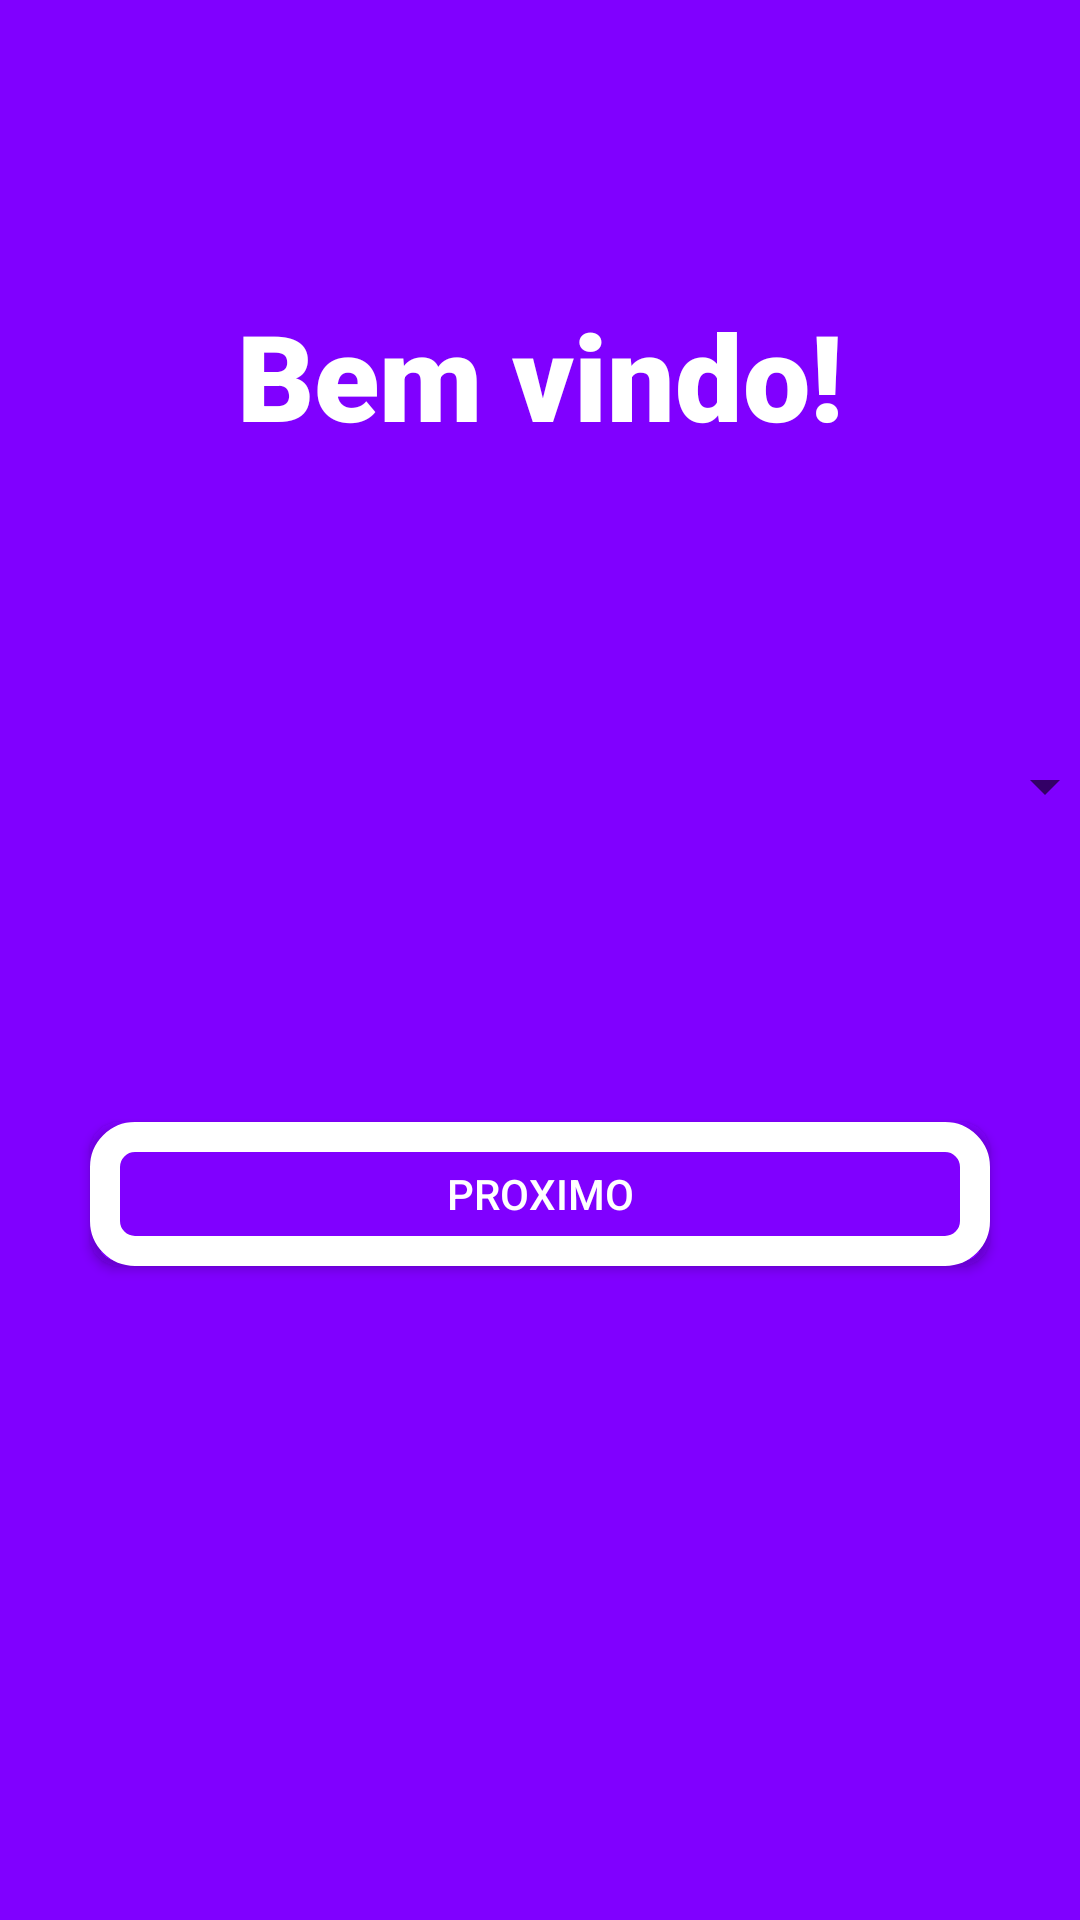

This screen was rendered from an Android layout file. Write that file and the resources it references.
<!-- AndroidManifest.xml: application theme Theme.GeometryCalculator -->
<!-- res/layout/activity_main.xml -->
<?xml version="1.0" encoding="utf-8"?>
<LinearLayout xmlns:android="http://schemas.android.com/apk/res/android"
    xmlns:app="http://schemas.android.com/apk/res-auto"
    xmlns:tools="http://schemas.android.com/tools"
    android:layout_width="match_parent"
    android:layout_height="match_parent"
    tools:context=".MainActivity"
    android:background="#8000FF"
    android:orientation="vertical">

    <TextView
        android:id="@+id/texto"
        android:layout_width="match_parent"
        android:layout_height="150dp"
        android:layout_marginTop="50dp"
        android:text="Bem vindo!"
        android:textColor="@color/white"
        android:textAlignment="center"
        android:gravity="center"
        android:textSize="40sp"
        android:fontFamily="sans-serif-black"
        app:layout_constraintBottom_toBottomOf="parent"
        app:layout_constraintLeft_toLeftOf="parent"
        app:layout_constraintRight_toRightOf="parent"
        app:layout_constraintTop_toTopOf="parent" />

    <Spinner
        android:id="@+id/spnConversor"
        android:layout_width="match_parent"
        android:layout_height="wrap_content"
        android:layout_marginTop="50dp"
        android:layout_marginLeft="25dp"
        android:textSize="22dp"
        android:layout_gravity="center"
        app:layout_constraintBottom_toBottomOf="parent"
        app:layout_constraintLeft_toLeftOf="parent"
        app:layout_constraintRight_toRightOf="parent"
        app:layout_constraintTop_toTopOf="parent"
        />
    <Button
        android:id="@+id/btprox"
        android:layout_width="300dp"
        android:layout_height="wrap_content"
        android:layout_marginTop="100dp"
        android:layout_gravity="center"
        android:text="Proximo"
        android:textColor="@color/white"
        android:background="@drawable/btn"
        />

</LinearLayout>
<!-- resources referenced by this layout -->
<resources>
  <!-- drawable btn (drawable) -->
  <?xml version="1.0" encoding="utf-8"?>
  <shape xmlns:android="http://schemas.android.com/apk/res/android">
      <solid
        android:color="#8000FF"
      />
      <stroke
          android:color="#FFFFFF"
          android:width="10dp"
       />
      <corners
          android:radius="10dp"
      />
  </shape>
  <style name="Theme.GeometryCalculator" parent="Theme.MaterialComponents.DayNight.DarkActionBar">
          
          <item name="colorPrimary">@color/purple_500</item>
          <item name="colorPrimaryVariant">@color/purple_700</item>
          <item name="colorOnPrimary">@color/white</item>
          
          <item name="colorSecondary">@color/teal_200</item>
          <item name="colorSecondaryVariant">@color/teal_700</item>
          <item name="colorOnSecondary">@color/black</item>
          
          <item name="android:statusBarColor" tools:targetApi="l">?attr/colorPrimaryVariant</item>
          
      </style>
  <!-- not gathered from this repository: default colours our renderer supplied (Android Studio template values) -->
  <color name="purple_500">#FF6200EE</color>
  <color name="purple_700">#FF3700B3</color>
  <color name="teal_200">#FF03DAC5</color>
  <color name="teal_700">#FF018786</color>
  <color name="black">#FF000000</color>
  <color name="white">#FFFFFFFF</color>
</resources>
